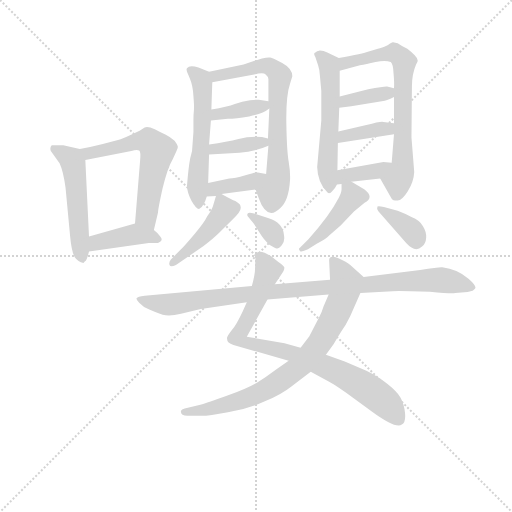
t = 0.00 s
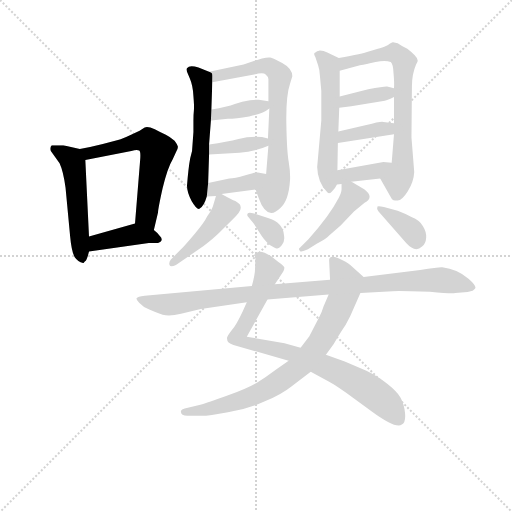
t = 2.71 s
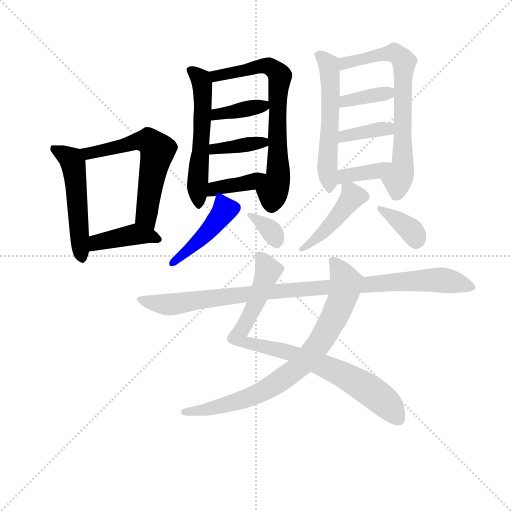
t = 5.41 s
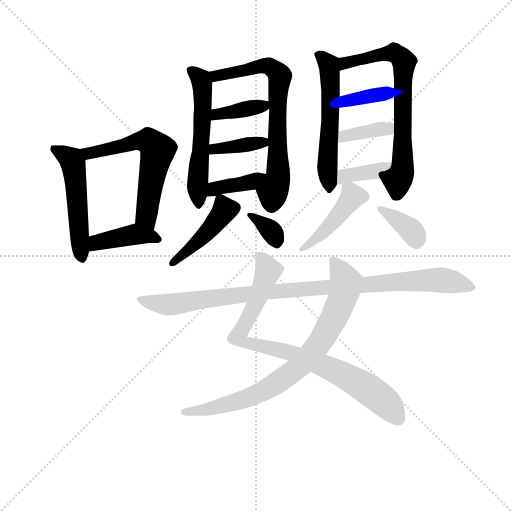
t = 8.12 s
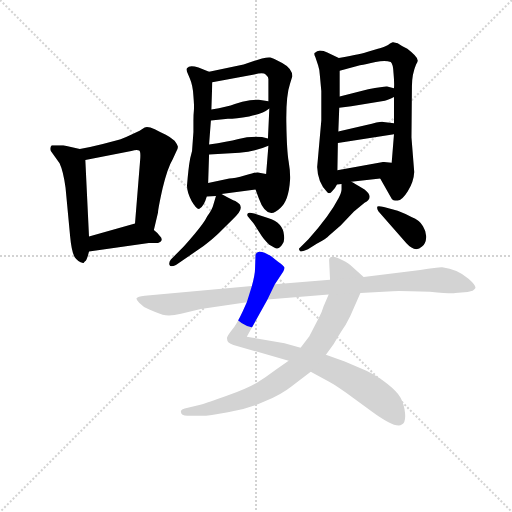
t = 10.83 s
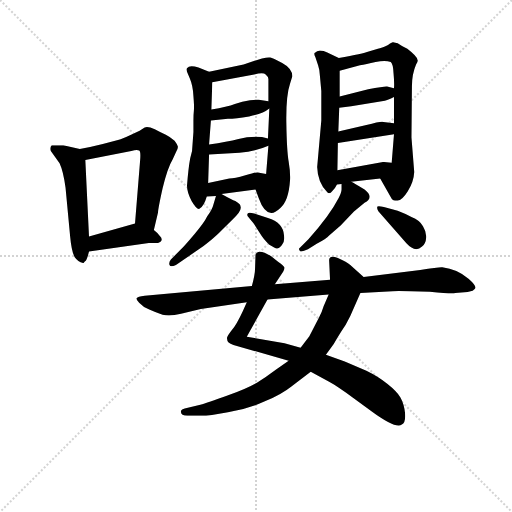
t = 13.54 s

The animated SVG that drew these frames (rendered in a browser with its animation timeline set to each time). Animation: 20 CSS @keyframes rules; one cycle of 13.54 s.

<svg version="1.1" viewBox="0 0 1024 1024" xmlns="http://www.w3.org/2000/svg">
  <g stroke="lightgray" stroke-dasharray="1,1" stroke-width="1" transform="scale(4, 4)">
    <line x1="0" y1="0" x2="256" y2="256"></line>
    <line x1="256" y1="0" x2="0" y2="256"></line>
    <line x1="128" y1="0" x2="128" y2="256"></line>
    <line x1="0" y1="128" x2="256" y2="128"></line>
  </g>
<g transform="scale(0.92, -0.92) translate(60, -900)">
   <style type="text/css">
    @keyframes keyframes0 {
      from {
       stroke: blue;
       stroke-dashoffset: 518;
       stroke-width: 128;
       }
       63% {
       animation-timing-function: step-end;
       stroke: blue;
       stroke-dashoffset: 0;
       stroke-width: 128;
       }
       to {
       stroke: black;
       stroke-width: 1024;
       }
       }
       #make-me-a-hanzi-animation-0 {
         animation: keyframes0 0.671549s both;
         animation-delay: 0.000000s;
         animation-timing-function: linear;
       }
    @keyframes keyframes1 {
      from {
       stroke: blue;
       stroke-dashoffset: 600;
       stroke-width: 128;
       }
       66% {
       animation-timing-function: step-end;
       stroke: blue;
       stroke-dashoffset: 0;
       stroke-width: 128;
       }
       to {
       stroke: black;
       stroke-width: 1024;
       }
       }
       #make-me-a-hanzi-animation-1 {
         animation: keyframes1 0.738281s both;
         animation-delay: 0.671549s;
         animation-timing-function: linear;
       }
    @keyframes keyframes2 {
      from {
       stroke: blue;
       stroke-dashoffset: 404;
       stroke-width: 128;
       }
       57% {
       animation-timing-function: step-end;
       stroke: blue;
       stroke-dashoffset: 0;
       stroke-width: 128;
       }
       to {
       stroke: black;
       stroke-width: 1024;
       }
       }
       #make-me-a-hanzi-animation-2 {
         animation: keyframes2 0.578776s both;
         animation-delay: 1.409831s;
         animation-timing-function: linear;
       }
    @keyframes keyframes3 {
      from {
       stroke: blue;
       stroke-dashoffset: 561;
       stroke-width: 128;
       }
       65% {
       animation-timing-function: step-end;
       stroke: blue;
       stroke-dashoffset: 0;
       stroke-width: 128;
       }
       to {
       stroke: black;
       stroke-width: 1024;
       }
       }
       #make-me-a-hanzi-animation-3 {
         animation: keyframes3 0.706543s both;
         animation-delay: 1.988607s;
         animation-timing-function: linear;
       }
    @keyframes keyframes4 {
      from {
       stroke: blue;
       stroke-dashoffset: 698;
       stroke-width: 128;
       }
       69% {
       animation-timing-function: step-end;
       stroke: blue;
       stroke-dashoffset: 0;
       stroke-width: 128;
       }
       to {
       stroke: black;
       stroke-width: 1024;
       }
       }
       #make-me-a-hanzi-animation-4 {
         animation: keyframes4 0.818034s both;
         animation-delay: 2.695150s;
         animation-timing-function: linear;
       }
    @keyframes keyframes5 {
      from {
       stroke: blue;
       stroke-dashoffset: 377;
       stroke-width: 128;
       }
       55% {
       animation-timing-function: step-end;
       stroke: blue;
       stroke-dashoffset: 0;
       stroke-width: 128;
       }
       to {
       stroke: black;
       stroke-width: 1024;
       }
       }
       #make-me-a-hanzi-animation-5 {
         animation: keyframes5 0.556803s both;
         animation-delay: 3.513184s;
         animation-timing-function: linear;
       }
    @keyframes keyframes6 {
      from {
       stroke: blue;
       stroke-dashoffset: 373;
       stroke-width: 128;
       }
       55% {
       animation-timing-function: step-end;
       stroke: blue;
       stroke-dashoffset: 0;
       stroke-width: 128;
       }
       to {
       stroke: black;
       stroke-width: 1024;
       }
       }
       #make-me-a-hanzi-animation-6 {
         animation: keyframes6 0.553548s both;
         animation-delay: 4.069987s;
         animation-timing-function: linear;
       }
    @keyframes keyframes7 {
      from {
       stroke: blue;
       stroke-dashoffset: 382;
       stroke-width: 128;
       }
       55% {
       animation-timing-function: step-end;
       stroke: blue;
       stroke-dashoffset: 0;
       stroke-width: 128;
       }
       to {
       stroke: black;
       stroke-width: 1024;
       }
       }
       #make-me-a-hanzi-animation-7 {
         animation: keyframes7 0.560872s both;
         animation-delay: 4.623535s;
         animation-timing-function: linear;
       }
    @keyframes keyframes8 {
      from {
       stroke: blue;
       stroke-dashoffset: 442;
       stroke-width: 128;
       }
       59% {
       animation-timing-function: step-end;
       stroke: blue;
       stroke-dashoffset: 0;
       stroke-width: 128;
       }
       to {
       stroke: black;
       stroke-width: 1024;
       }
       }
       #make-me-a-hanzi-animation-8 {
         animation: keyframes8 0.609701s both;
         animation-delay: 5.184408s;
         animation-timing-function: linear;
       }
    @keyframes keyframes9 {
      from {
       stroke: blue;
       stroke-dashoffset: 342;
       stroke-width: 128;
       }
       53% {
       animation-timing-function: step-end;
       stroke: blue;
       stroke-dashoffset: 0;
       stroke-width: 128;
       }
       to {
       stroke: black;
       stroke-width: 1024;
       }
       }
       #make-me-a-hanzi-animation-9 {
         animation: keyframes9 0.528320s both;
         animation-delay: 5.794108s;
         animation-timing-function: linear;
       }
    @keyframes keyframes10 {
      from {
       stroke: blue;
       stroke-dashoffset: 552;
       stroke-width: 128;
       }
       64% {
       animation-timing-function: step-end;
       stroke: blue;
       stroke-dashoffset: 0;
       stroke-width: 128;
       }
       to {
       stroke: black;
       stroke-width: 1024;
       }
       }
       #make-me-a-hanzi-animation-10 {
         animation: keyframes10 0.699219s both;
         animation-delay: 6.322428s;
         animation-timing-function: linear;
       }
    @keyframes keyframes11 {
      from {
       stroke: blue;
       stroke-dashoffset: 691;
       stroke-width: 128;
       }
       69% {
       animation-timing-function: step-end;
       stroke: blue;
       stroke-dashoffset: 0;
       stroke-width: 128;
       }
       to {
       stroke: black;
       stroke-width: 1024;
       }
       }
       #make-me-a-hanzi-animation-11 {
         animation: keyframes11 0.812337s both;
         animation-delay: 7.021647s;
         animation-timing-function: linear;
       }
    @keyframes keyframes12 {
      from {
       stroke: blue;
       stroke-dashoffset: 366;
       stroke-width: 128;
       }
       54% {
       animation-timing-function: step-end;
       stroke: blue;
       stroke-dashoffset: 0;
       stroke-width: 128;
       }
       to {
       stroke: black;
       stroke-width: 1024;
       }
       }
       #make-me-a-hanzi-animation-12 {
         animation: keyframes12 0.547852s both;
         animation-delay: 7.833984s;
         animation-timing-function: linear;
       }
    @keyframes keyframes13 {
      from {
       stroke: blue;
       stroke-dashoffset: 373;
       stroke-width: 128;
       }
       55% {
       animation-timing-function: step-end;
       stroke: blue;
       stroke-dashoffset: 0;
       stroke-width: 128;
       }
       to {
       stroke: black;
       stroke-width: 1024;
       }
       }
       #make-me-a-hanzi-animation-13 {
         animation: keyframes13 0.553548s both;
         animation-delay: 8.381836s;
         animation-timing-function: linear;
       }
    @keyframes keyframes14 {
      from {
       stroke: blue;
       stroke-dashoffset: 373;
       stroke-width: 128;
       }
       55% {
       animation-timing-function: step-end;
       stroke: blue;
       stroke-dashoffset: 0;
       stroke-width: 128;
       }
       to {
       stroke: black;
       stroke-width: 1024;
       }
       }
       #make-me-a-hanzi-animation-14 {
         animation: keyframes14 0.553548s both;
         animation-delay: 8.935384s;
         animation-timing-function: linear;
       }
    @keyframes keyframes15 {
      from {
       stroke: blue;
       stroke-dashoffset: 444;
       stroke-width: 128;
       }
       59% {
       animation-timing-function: step-end;
       stroke: blue;
       stroke-dashoffset: 0;
       stroke-width: 128;
       }
       to {
       stroke: black;
       stroke-width: 1024;
       }
       }
       #make-me-a-hanzi-animation-15 {
         animation: keyframes15 0.611328s both;
         animation-delay: 9.488932s;
         animation-timing-function: linear;
       }
    @keyframes keyframes16 {
      from {
       stroke: blue;
       stroke-dashoffset: 363;
       stroke-width: 128;
       }
       54% {
       animation-timing-function: step-end;
       stroke: blue;
       stroke-dashoffset: 0;
       stroke-width: 128;
       }
       to {
       stroke: black;
       stroke-width: 1024;
       }
       }
       #make-me-a-hanzi-animation-16 {
         animation: keyframes16 0.545410s both;
         animation-delay: 10.100260s;
         animation-timing-function: linear;
       }
    @keyframes keyframes17 {
      from {
       stroke: blue;
       stroke-dashoffset: 851;
       stroke-width: 128;
       }
       73% {
       animation-timing-function: step-end;
       stroke: blue;
       stroke-dashoffset: 0;
       stroke-width: 128;
       }
       to {
       stroke: black;
       stroke-width: 1024;
       }
       }
       #make-me-a-hanzi-animation-17 {
         animation: keyframes17 0.942546s both;
         animation-delay: 10.645671s;
         animation-timing-function: linear;
       }
    @keyframes keyframes18 {
      from {
       stroke: blue;
       stroke-dashoffset: 795;
       stroke-width: 128;
       }
       72% {
       animation-timing-function: step-end;
       stroke: blue;
       stroke-dashoffset: 0;
       stroke-width: 128;
       }
       to {
       stroke: black;
       stroke-width: 1024;
       }
       }
       #make-me-a-hanzi-animation-18 {
         animation: keyframes18 0.896973s both;
         animation-delay: 11.588216s;
         animation-timing-function: linear;
       }
    @keyframes keyframes19 {
      from {
       stroke: blue;
       stroke-dashoffset: 984;
       stroke-width: 128;
       }
       76% {
       animation-timing-function: step-end;
       stroke: blue;
       stroke-dashoffset: 0;
       stroke-width: 128;
       }
       to {
       stroke: black;
       stroke-width: 1024;
       }
       }
       #make-me-a-hanzi-animation-19 {
         animation: keyframes19 1.050781s both;
         animation-delay: 12.485189s;
         animation-timing-function: linear;
       }
</style>
<path d="M 50.5 572.0 L 69.5 545.0 Q 77.5 528.0 82.5 492.0 L 92.5 386.0 Q 95.5 353.0 102.5 341.0 Q 109.5 331.0 121.5 328.0 Q 124.5 332.0 126.5 333.0 Q 129.5 337.0 133.5 353.0 L 133.5 386.0 L 125.5 552.0 C 124.5 574.0 124.5 574.0 113.5 576.0 L 77.5 584.0 L 52.5 584.0 Q 49.5 581.0 49.5 577.0 Q 49.5 573.0 50.5 572.0 Z" fill="lightgray"></path> 
<path d="M 274.5 400.0 L 283.5 438.0 Q 283.5 446.0 293.5 491.0 Q 304.5 536.0 315.5 554.0 L 323.5 571.0 Q 327.5 578.0 326.5 582.0 Q 325.5 586.0 319.5 594.0 Q 310.5 602.0 300.5 607.0 Q 291.5 611.0 276.5 619.0 Q 261.5 626.0 254.5 623.0 L 243.5 616.0 L 222.5 606.0 Q 204.5 598.0 198.5 596.0 L 163.5 587.0 Q 135.5 580.0 113.5 576.0 C 84.5 570.0 96.5 546.0 125.5 552.0 L 225.5 572.0 Q 237.5 575.0 242.5 573.0 Q 246.5 571.0 244.5 550.0 L 233.5 414.0 C 231.5 384.0 267.5 371.0 274.5 400.0 Z" fill="lightgray"></path> 
<path d="M 133.5 353.0 L 263.5 372.0 L 283.5 372.0 Q 297.5 377.0 287.5 387.0 Q 283.5 393.0 274.5 400.0 C 251.5 419.0 251.5 419.0 233.5 414.0 L 133.5 386.0 C 104.5 378.0 103.5 349.0 133.5 353.0 Z" fill="lightgray"></path> 
<path d="M 394.5 744.0 L 371.5 753.0 Q 357.5 758.0 350.5 755.0 Q 347.5 752.0 346.5 752.0 Q 344.5 750.0 346.5 744.0 L 352.5 730.0 Q 359.5 714.0 360.5 691.0 Q 362.5 668.0 361.5 660.0 Q 360.5 652.0 360.5 638.0 L 360.5 613.0 L 357.5 572.0 L 353.5 556.0 Q 349.5 535.0 346.5 496.0 Q 346.5 482.0 356.5 463.0 Q 367.5 444.0 373.5 446.0 Q 383.5 452.0 389.5 473.0 L 392.5 502.0 L 394.5 564.0 L 394.5 586.0 L 398.5 638.0 L 399.5 662.0 L 401.5 721.0 C 402.5 741.0 402.5 741.0 394.5 744.0 Z" fill="lightgray"></path> 
<path d="M 495.5 488.0 L 502.5 469.0 Q 513.5 438.0 529.5 437.0 Q 536.5 436.0 549.5 448.0 Q 567.5 463.0 570.5 508.0 Q 571.5 526.0 567.5 549.0 Q 563.5 571.0 562.5 632.0 Q 561.5 692.0 570.5 718.0 L 575.5 734.0 Q 575.5 751.0 553.5 763.0 Q 532.5 774.0 527.5 775.0 Q 522.5 776.0 509.5 773.0 L 469.5 760.0 L 394.5 744.0 C 365.5 738.0 372.5 715.0 401.5 721.0 L 492.5 738.0 Q 512.5 743.0 517.5 738.0 Q 523.5 733.0 523.5 728.0 L 523.5 680.0 L 525.5 664.0 L 522.5 599.0 L 523.5 583.0 L 518.5 522.0 C 516.5 492.0 485.5 516.0 495.5 488.0 Z" fill="lightgray"></path> 
<path d="M 398.5 638.0 L 435.5 642.0 Q 452.5 642.0 481.5 647.0 Q 510.5 652.0 525.5 664.0 C 543.5 677.0 543.5 677.0 523.5 680.0 L 502.5 683.0 Q 500.5 684.0 483.5 682.0 Q 466.5 680.0 450.5 674.0 Q 434.5 668.0 399.5 662.0 C 369.5 657.0 368.5 635.0 398.5 638.0 Z" fill="lightgray"></path> 
<path d="M 394.5 564.0 L 460.5 568.0 Q 496.5 571.0 523.5 583.0 C 547.5 593.0 547.5 593.0 522.5 599.0 L 509.5 602.0 Q 482.5 604.0 458.5 598.0 Q 434.5 592.0 394.5 586.0 C 364.5 581.0 364.5 562.0 394.5 564.0 Z" fill="lightgray"></path> 
<path d="M 389.5 473.0 L 409.5 474.0 L 421.5 478.0 L 495.5 488.0 C 525.5 492.0 548.5 517.0 518.5 522.0 L 500.5 525.0 Q 498.5 526.0 473.5 519.0 Q 449.5 512.0 438.5 512.0 L 392.5 502.0 C 363.5 496.0 359.5 472.0 389.5 473.0 Z" fill="lightgray"></path> 
<path d="M 409.5 474.0 L 403.5 454.0 Q 401.5 445.0 390.5 430.0 Q 384.5 417.0 363.5 392.0 Q 342.5 367.0 333.5 358.0 L 311.5 336.0 Q 306.5 330.0 308.5 324.0 Q 310.5 318.0 322.5 324.0 L 382.5 365.0 Q 405.5 383.0 416.5 394.0 L 444.5 422.0 Q 467.5 442.0 462.5 452.0 Q 463.5 456.0 451.5 463.0 Q 444.5 465.0 421.5 478.0 C 412.5 483.0 412.5 483.0 409.5 474.0 Z" fill="lightgray"></path> 
<path d="M 478.5 430.0 L 491.5 414.0 L 506.5 391.0 Q 511.5 382.0 525.5 368.0 Q 538.5 360.0 541.5 360.0 Q 545.5 359.0 552.5 367.0 Q 559.5 374.0 557.5 388.0 Q 555.5 416.0 522.5 426.0 L 492.5 436.0 Q 480.5 439.0 478.5 436.0 Q 476.5 433.0 478.5 430.0 Z" fill="lightgray"></path> 
<path d="M 676.5 774.0 L 651.5 786.0 Q 643.5 790.0 635.5 790.0 Q 628.5 789.0 625.5 786.0 Q 620.5 785.0 625.5 776.0 L 631.5 758.0 Q 634.5 750.0 635.5 735.0 L 638.5 702.0 L 638.5 638.0 L 629.5 537.0 Q 630.5 503.0 651.5 482.0 Q 656.5 477.0 662.5 485.0 Q 669.5 492.0 672.5 499.0 L 673.5 530.0 L 674.5 589.0 L 675.5 614.0 L 677.5 666.0 L 678.5 690.0 L 678.5 746.0 C 678.5 773.0 678.5 773.0 676.5 774.0 Z" fill="lightgray"></path> 
<path d="M 840.5 526.0 L 834.5 601.0 L 835.5 713.0 Q 835.5 739.0 844.5 760.0 Q 849.5 767.0 847.5 770.0 Q 847.5 777.0 825.5 794.0 Q 814.5 799.0 804.5 806.0 L 794.5 808.0 Q 792.5 809.0 783.5 802.0 Q 769.5 795.0 761.5 794.0 L 741.5 788.0 Q 729.5 783.0 676.5 774.0 C 646.5 769.0 649.5 738.0 678.5 746.0 L 722.5 758.0 Q 735.5 760.0 756.5 765.0 Q 777.5 770.0 789.5 765.0 Q 794.5 761.0 795.5 741.0 Q 797.5 720.0 796.5 708.0 L 796.5 689.0 L 796.5 632.0 L 796.5 608.0 L 791.5 546.0 C 789.5 516.0 751.5 538.0 766.5 512.0 L 791.5 468.0 Q 793.5 464.0 803.5 464.0 Q 813.5 463.0 826.5 484.0 Q 839.5 505.0 840.5 526.0 Z" fill="lightgray"></path> 
<path d="M 677.5 666.0 L 703.5 669.0 L 776.5 681.0 Q 782.5 682.0 796.5 689.0 C 821.5 701.0 821.5 701.0 796.5 708.0 L 781.5 712.0 Q 777.5 713.0 740.5 706.0 L 678.5 690.0 C 649.5 683.0 647.5 663.0 677.5 666.0 Z" fill="lightgray"></path> 
<path d="M 674.5 589.0 L 796.5 608.0 C 826.5 613.0 826.5 628.0 796.5 632.0 L 773.5 635.0 Q 768.5 637.0 736.5 628.0 L 675.5 614.0 C 646.5 607.0 644.5 584.0 674.5 589.0 Z" fill="lightgray"></path> 
<path d="M 672.5 499.0 L 682.5 500.0 L 703.5 505.0 L 766.5 512.0 C 796.5 515.0 821.5 543.0 791.5 546.0 L 773.5 548.0 L 673.5 530.0 C 643.5 525.0 642.5 496.0 672.5 499.0 Z" fill="lightgray"></path> 
<path d="M 682.5 500.0 L 682.5 488.0 Q 682.5 482.0 676.5 470.0 Q 656.5 431.0 610.5 380.0 L 592.5 362.0 Q 587.5 359.0 592.5 354.0 Q 596.5 352.0 609.5 358.0 L 628.5 370.0 Q 649.5 381.0 655.5 388.0 L 680.5 410.0 L 709.5 440.0 L 732.5 459.0 Q 754.5 471.0 732.5 488.0 Q 708.5 503.0 703.5 505.0 C 682.5 516.0 682.5 516.0 682.5 500.0 Z" fill="lightgray"></path> 
<path d="M 762.5 441.0 L 823.5 371.0 Q 842.5 350.0 857.5 364.0 Q 865.5 370.0 866.5 383.0 Q 867.5 395.0 859.5 408.0 Q 852.5 421.0 834.5 428.0 Q 818.5 437.0 804.5 442.0 L 774.5 450.0 Q 762.5 453.0 760.5 451.0 Q 758.5 447.0 762.5 441.0 Z" fill="lightgray"></path> 
<path d="M 537.5 282.0 L 555.5 309.0 Q 559.5 317.0 557.5 320.0 Q 556.5 322.0 544.5 331.0 L 529.5 343.0 Q 500.5 361.0 495.5 346.0 L 494.5 317.0 Q 494.5 304.0 487.5 278.0 L 476.5 243.0 L 467.5 223.0 Q 454.5 195.0 444.5 183.0 Q 434.5 170.0 433.5 166.0 Q 432.5 154.0 447.5 150.0 L 567.5 116.0 L 615.5 92.0 L 653.5 71.0 Q 662.5 67.0 692.5 46.0 L 747.5 6.0 Q 800.5 -33.0 813.5 -23.0 Q 822.5 -19.0 820.5 2.0 Q 818.5 22.0 810.5 36.0 Q 802.5 49.0 782.5 65.0 Q 763.5 81.0 736.5 94.0 L 689.5 114.0 L 648.5 129.0 L 593.5 144.0 L 558.5 154.0 L 476.5 168.0 L 521.5 249.0 L 537.5 282.0 Z" fill="lightgray"></path> 
<path d="M 655.5 334.0 L 657.5 292.0 L 654.5 260.0 L 643.5 234.0 Q 639.5 220.0 633.5 210.0 L 612.5 169.0 L 593.5 144.0 L 567.5 116.0 L 539.5 96.0 Q 518.5 80.0 498.5 68.0 Q 478.5 56.0 434.5 40.0 Q 390.5 24.0 375.5 20.0 L 341.5 12.0 Q 334.5 10.0 333.5 7.0 Q 331.5 -4.0 347.5 -4.0 L 378.5 -4.0 Q 394.5 -4.0 435.5 4.0 Q 477.5 10.0 514.5 27.0 Q 552.5 43.0 573.5 60.0 L 615.5 92.0 L 648.5 129.0 L 665.5 152.0 Q 672.5 165.0 681.5 179.0 Q 691.5 192.0 701.5 213.0 L 723.5 263.0 C 735.5 290.0 736.5 293.0 730.5 298.0 L 701.5 324.0 Q 694.5 330.0 674.5 339.0 Q 655.5 347.0 655.5 334.0 Z" fill="lightgray"></path> 
<path d="M 657.5 292.0 L 537.5 282.0 L 487.5 278.0 L 254.5 257.0 Q 238.5 255.0 237.5 252.0 Q 234.5 250.0 242.5 242.0 Q 250.5 233.0 264.5 227.0 Q 279.5 220.0 293.5 216.0 Q 308.5 212.0 333.5 218.0 L 376.5 228.0 L 476.5 243.0 L 521.5 249.0 L 654.5 260.0 L 723.5 263.0 L 793.5 267.0 Q 802.5 268.0 874.5 266.0 Q 923.5 261.0 929.5 263.0 L 956.5 265.0 L 967.5 268.0 Q 973.5 273.0 973.5 274.0 Q 974.5 280.0 958.5 294.0 Q 934.5 315.0 901.5 319.0 Q 896.5 320.0 853.5 313.0 L 730.5 298.0 L 657.5 292.0 Z" fill="lightgray"></path> 
      <clipPath id="make-me-a-hanzi-clip-0">
      <path d="M 50.5 572.0 L 69.5 545.0 Q 77.5 528.0 82.5 492.0 L 92.5 386.0 Q 95.5 353.0 102.5 341.0 Q 109.5 331.0 121.5 328.0 Q 124.5 332.0 126.5 333.0 Q 129.5 337.0 133.5 353.0 L 133.5 386.0 L 125.5 552.0 C 124.5 574.0 124.5 574.0 113.5 576.0 L 77.5 584.0 L 52.5 584.0 Q 49.5 581.0 49.5 577.0 Q 49.5 573.0 50.5 572.0 Z" fill="lightgray"></path>
      </clipPath>
      <path clip-path="url(#make-me-a-hanzi-clip-0)" d="M 58.5 577.0 L 90.5 557.0 L 99.5 543.0 L 118.5 336.0 " fill="none" id="make-me-a-hanzi-animation-0" stroke-dasharray="390 780" stroke-linecap="round"></path>

      <clipPath id="make-me-a-hanzi-clip-1">
      <path d="M 274.5 400.0 L 283.5 438.0 Q 283.5 446.0 293.5 491.0 Q 304.5 536.0 315.5 554.0 L 323.5 571.0 Q 327.5 578.0 326.5 582.0 Q 325.5 586.0 319.5 594.0 Q 310.5 602.0 300.5 607.0 Q 291.5 611.0 276.5 619.0 Q 261.5 626.0 254.5 623.0 L 243.5 616.0 L 222.5 606.0 Q 204.5 598.0 198.5 596.0 L 163.5 587.0 Q 135.5 580.0 113.5 576.0 C 84.5 570.0 96.5 546.0 125.5 552.0 L 225.5 572.0 Q 237.5 575.0 242.5 573.0 Q 246.5 571.0 244.5 550.0 L 233.5 414.0 C 231.5 384.0 267.5 371.0 274.5 400.0 Z" fill="lightgray"></path>
      </clipPath>
      <path clip-path="url(#make-me-a-hanzi-clip-1)" d="M 120.5 572.0 L 133.5 567.0 L 247.5 594.0 L 269.5 589.0 L 282.5 573.0 L 257.5 430.0 L 269.5 408.0 " fill="none" id="make-me-a-hanzi-animation-1" stroke-dasharray="472 944" stroke-linecap="round"></path>

      <clipPath id="make-me-a-hanzi-clip-2">
      <path d="M 133.5 353.0 L 263.5 372.0 L 283.5 372.0 Q 297.5 377.0 287.5 387.0 Q 283.5 393.0 274.5 400.0 C 251.5 419.0 251.5 419.0 233.5 414.0 L 133.5 386.0 C 104.5 378.0 103.5 349.0 133.5 353.0 Z" fill="lightgray"></path>
      </clipPath>
      <path clip-path="url(#make-me-a-hanzi-clip-2)" d="M 140.5 359.0 L 146.5 370.0 L 159.5 376.0 L 232.5 391.0 L 278.5 381.0 " fill="none" id="make-me-a-hanzi-animation-2" stroke-dasharray="276 552" stroke-linecap="round"></path>

      <clipPath id="make-me-a-hanzi-clip-3">
      <path d="M 394.5 744.0 L 371.5 753.0 Q 357.5 758.0 350.5 755.0 Q 347.5 752.0 346.5 752.0 Q 344.5 750.0 346.5 744.0 L 352.5 730.0 Q 359.5 714.0 360.5 691.0 Q 362.5 668.0 361.5 660.0 Q 360.5 652.0 360.5 638.0 L 360.5 613.0 L 357.5 572.0 L 353.5 556.0 Q 349.5 535.0 346.5 496.0 Q 346.5 482.0 356.5 463.0 Q 367.5 444.0 373.5 446.0 Q 383.5 452.0 389.5 473.0 L 392.5 502.0 L 394.5 564.0 L 394.5 586.0 L 398.5 638.0 L 399.5 662.0 L 401.5 721.0 C 402.5 741.0 402.5 741.0 394.5 744.0 Z" fill="lightgray"></path>
      </clipPath>
      <path clip-path="url(#make-me-a-hanzi-clip-3)" d="M 352.5 748.0 L 376.5 727.0 L 379.5 714.0 L 376.5 570.0 L 368.5 503.0 L 373.5 455.0 " fill="none" id="make-me-a-hanzi-animation-3" stroke-dasharray="433 866" stroke-linecap="round"></path>

      <clipPath id="make-me-a-hanzi-clip-4">
      <path d="M 495.5 488.0 L 502.5 469.0 Q 513.5 438.0 529.5 437.0 Q 536.5 436.0 549.5 448.0 Q 567.5 463.0 570.5 508.0 Q 571.5 526.0 567.5 549.0 Q 563.5 571.0 562.5 632.0 Q 561.5 692.0 570.5 718.0 L 575.5 734.0 Q 575.5 751.0 553.5 763.0 Q 532.5 774.0 527.5 775.0 Q 522.5 776.0 509.5 773.0 L 469.5 760.0 L 394.5 744.0 C 365.5 738.0 372.5 715.0 401.5 721.0 L 492.5 738.0 Q 512.5 743.0 517.5 738.0 Q 523.5 733.0 523.5 728.0 L 523.5 680.0 L 525.5 664.0 L 522.5 599.0 L 523.5 583.0 L 518.5 522.0 C 516.5 492.0 485.5 516.0 495.5 488.0 Z" fill="lightgray"></path>
      </clipPath>
      <path clip-path="url(#make-me-a-hanzi-clip-4)" d="M 403.5 740.0 L 410.5 735.0 L 518.5 757.0 L 536.5 750.0 L 548.5 735.0 L 542.5 631.0 L 544.5 515.0 L 532.5 484.0 L 529.5 453.0 " fill="none" id="make-me-a-hanzi-animation-4" stroke-dasharray="570 1140" stroke-linecap="round"></path>

      <clipPath id="make-me-a-hanzi-clip-5">
      <path d="M 398.5 638.0 L 435.5 642.0 Q 452.5 642.0 481.5 647.0 Q 510.5 652.0 525.5 664.0 C 543.5 677.0 543.5 677.0 523.5 680.0 L 502.5 683.0 Q 500.5 684.0 483.5 682.0 Q 466.5 680.0 450.5 674.0 Q 434.5 668.0 399.5 662.0 C 369.5 657.0 368.5 635.0 398.5 638.0 Z" fill="lightgray"></path>
      </clipPath>
      <path clip-path="url(#make-me-a-hanzi-clip-5)" d="M 404.5 644.0 L 411.5 652.0 L 512.5 669.0 L 517.5 675.0 " fill="none" id="make-me-a-hanzi-animation-5" stroke-dasharray="249 498" stroke-linecap="round"></path>

      <clipPath id="make-me-a-hanzi-clip-6">
      <path d="M 394.5 564.0 L 460.5 568.0 Q 496.5 571.0 523.5 583.0 C 547.5 593.0 547.5 593.0 522.5 599.0 L 509.5 602.0 Q 482.5 604.0 458.5 598.0 Q 434.5 592.0 394.5 586.0 C 364.5 581.0 364.5 562.0 394.5 564.0 Z" fill="lightgray"></path>
      </clipPath>
      <path clip-path="url(#make-me-a-hanzi-clip-6)" d="M 400.5 570.0 L 418.5 579.0 L 515.5 587.0 " fill="none" id="make-me-a-hanzi-animation-6" stroke-dasharray="245 490" stroke-linecap="round"></path>

      <clipPath id="make-me-a-hanzi-clip-7">
      <path d="M 389.5 473.0 L 409.5 474.0 L 421.5 478.0 L 495.5 488.0 C 525.5 492.0 548.5 517.0 518.5 522.0 L 500.5 525.0 Q 498.5 526.0 473.5 519.0 Q 449.5 512.0 438.5 512.0 L 392.5 502.0 C 363.5 496.0 359.5 472.0 389.5 473.0 Z" fill="lightgray"></path>
      </clipPath>
      <path clip-path="url(#make-me-a-hanzi-clip-7)" d="M 394.5 480.0 L 418.5 494.0 L 485.5 504.0 L 513.5 517.0 " fill="none" id="make-me-a-hanzi-animation-7" stroke-dasharray="254 508" stroke-linecap="round"></path>

      <clipPath id="make-me-a-hanzi-clip-8">
      <path d="M 409.5 474.0 L 403.5 454.0 Q 401.5 445.0 390.5 430.0 Q 384.5 417.0 363.5 392.0 Q 342.5 367.0 333.5 358.0 L 311.5 336.0 Q 306.5 330.0 308.5 324.0 Q 310.5 318.0 322.5 324.0 L 382.5 365.0 Q 405.5 383.0 416.5 394.0 L 444.5 422.0 Q 467.5 442.0 462.5 452.0 Q 463.5 456.0 451.5 463.0 Q 444.5 465.0 421.5 478.0 C 412.5 483.0 412.5 483.0 409.5 474.0 Z" fill="lightgray"></path>
      </clipPath>
      <path clip-path="url(#make-me-a-hanzi-clip-8)" d="M 418.5 466.0 L 428.5 444.0 L 422.5 434.0 L 379.5 383.0 L 315.5 329.0 " fill="none" id="make-me-a-hanzi-animation-8" stroke-dasharray="314 628" stroke-linecap="round"></path>

      <clipPath id="make-me-a-hanzi-clip-9">
      <path d="M 478.5 430.0 L 491.5 414.0 L 506.5 391.0 Q 511.5 382.0 525.5 368.0 Q 538.5 360.0 541.5 360.0 Q 545.5 359.0 552.5 367.0 Q 559.5 374.0 557.5 388.0 Q 555.5 416.0 522.5 426.0 L 492.5 436.0 Q 480.5 439.0 478.5 436.0 Q 476.5 433.0 478.5 430.0 Z" fill="lightgray"></path>
      </clipPath>
      <path clip-path="url(#make-me-a-hanzi-clip-9)" d="M 485.5 433.0 L 522.5 405.0 L 542.5 371.0 " fill="none" id="make-me-a-hanzi-animation-9" stroke-dasharray="214 428" stroke-linecap="round"></path>

      <clipPath id="make-me-a-hanzi-clip-10">
      <path d="M 676.5 774.0 L 651.5 786.0 Q 643.5 790.0 635.5 790.0 Q 628.5 789.0 625.5 786.0 Q 620.5 785.0 625.5 776.0 L 631.5 758.0 Q 634.5 750.0 635.5 735.0 L 638.5 702.0 L 638.5 638.0 L 629.5 537.0 Q 630.5 503.0 651.5 482.0 Q 656.5 477.0 662.5 485.0 Q 669.5 492.0 672.5 499.0 L 673.5 530.0 L 674.5 589.0 L 675.5 614.0 L 677.5 666.0 L 678.5 690.0 L 678.5 746.0 C 678.5 773.0 678.5 773.0 676.5 774.0 Z" fill="lightgray"></path>
      </clipPath>
      <path clip-path="url(#make-me-a-hanzi-clip-10)" d="M 633.5 781.0 L 654.5 759.0 L 657.5 739.0 L 654.5 494.0 " fill="none" id="make-me-a-hanzi-animation-10" stroke-dasharray="424 848" stroke-linecap="round"></path>

      <clipPath id="make-me-a-hanzi-clip-11">
      <path d="M 840.5 526.0 L 834.5 601.0 L 835.5 713.0 Q 835.5 739.0 844.5 760.0 Q 849.5 767.0 847.5 770.0 Q 847.5 777.0 825.5 794.0 Q 814.5 799.0 804.5 806.0 L 794.5 808.0 Q 792.5 809.0 783.5 802.0 Q 769.5 795.0 761.5 794.0 L 741.5 788.0 Q 729.5 783.0 676.5 774.0 C 646.5 769.0 649.5 738.0 678.5 746.0 L 722.5 758.0 Q 735.5 760.0 756.5 765.0 Q 777.5 770.0 789.5 765.0 Q 794.5 761.0 795.5 741.0 Q 797.5 720.0 796.5 708.0 L 796.5 689.0 L 796.5 632.0 L 796.5 608.0 L 791.5 546.0 C 789.5 516.0 751.5 538.0 766.5 512.0 L 791.5 468.0 Q 793.5 464.0 803.5 464.0 Q 813.5 463.0 826.5 484.0 Q 839.5 505.0 840.5 526.0 Z" fill="lightgray"></path>
      </clipPath>
      <path clip-path="url(#make-me-a-hanzi-clip-11)" d="M 684.5 753.0 L 691.5 764.0 L 783.5 784.0 L 798.5 785.0 L 815.5 770.0 L 815.5 547.0 L 802.5 481.0 " fill="none" id="make-me-a-hanzi-animation-11" stroke-dasharray="563 1126" stroke-linecap="round"></path>

      <clipPath id="make-me-a-hanzi-clip-12">
      <path d="M 677.5 666.0 L 703.5 669.0 L 776.5 681.0 Q 782.5 682.0 796.5 689.0 C 821.5 701.0 821.5 701.0 796.5 708.0 L 781.5 712.0 Q 777.5 713.0 740.5 706.0 L 678.5 690.0 C 649.5 683.0 647.5 663.0 677.5 666.0 Z" fill="lightgray"></path>
      </clipPath>
      <path clip-path="url(#make-me-a-hanzi-clip-12)" d="M 683.5 672.0 L 700.5 683.0 L 776.5 696.0 L 787.5 703.0 " fill="none" id="make-me-a-hanzi-animation-12" stroke-dasharray="238 476" stroke-linecap="round"></path>

      <clipPath id="make-me-a-hanzi-clip-13">
      <path d="M 674.5 589.0 L 796.5 608.0 C 826.5 613.0 826.5 628.0 796.5 632.0 L 773.5 635.0 Q 768.5 637.0 736.5 628.0 L 675.5 614.0 C 646.5 607.0 644.5 584.0 674.5 589.0 Z" fill="lightgray"></path>
      </clipPath>
      <path clip-path="url(#make-me-a-hanzi-clip-13)" d="M 681.5 595.0 L 687.5 605.0 L 782.5 620.0 L 789.5 626.0 " fill="none" id="make-me-a-hanzi-animation-13" stroke-dasharray="245 490" stroke-linecap="round"></path>

      <clipPath id="make-me-a-hanzi-clip-14">
      <path d="M 672.5 499.0 L 682.5 500.0 L 703.5 505.0 L 766.5 512.0 C 796.5 515.0 821.5 543.0 791.5 546.0 L 773.5 548.0 L 673.5 530.0 C 643.5 525.0 642.5 496.0 672.5 499.0 Z" fill="lightgray"></path>
      </clipPath>
      <path clip-path="url(#make-me-a-hanzi-clip-14)" d="M 676.5 507.0 L 688.5 517.0 L 755.5 528.0 L 786.5 541.0 " fill="none" id="make-me-a-hanzi-animation-14" stroke-dasharray="245 490" stroke-linecap="round"></path>

      <clipPath id="make-me-a-hanzi-clip-15">
      <path d="M 682.5 500.0 L 682.5 488.0 Q 682.5 482.0 676.5 470.0 Q 656.5 431.0 610.5 380.0 L 592.5 362.0 Q 587.5 359.0 592.5 354.0 Q 596.5 352.0 609.5 358.0 L 628.5 370.0 Q 649.5 381.0 655.5 388.0 L 680.5 410.0 L 709.5 440.0 L 732.5 459.0 Q 754.5 471.0 732.5 488.0 Q 708.5 503.0 703.5 505.0 C 682.5 516.0 682.5 516.0 682.5 500.0 Z" fill="lightgray"></path>
      </clipPath>
      <path clip-path="url(#make-me-a-hanzi-clip-15)" d="M 689.5 494.0 L 706.5 472.0 L 700.5 463.0 L 643.5 396.0 L 595.5 358.0 " fill="none" id="make-me-a-hanzi-animation-15" stroke-dasharray="316 632" stroke-linecap="round"></path>

      <clipPath id="make-me-a-hanzi-clip-16">
      <path d="M 762.5 441.0 L 823.5 371.0 Q 842.5 350.0 857.5 364.0 Q 865.5 370.0 866.5 383.0 Q 867.5 395.0 859.5 408.0 Q 852.5 421.0 834.5 428.0 Q 818.5 437.0 804.5 442.0 L 774.5 450.0 Q 762.5 453.0 760.5 451.0 Q 758.5 447.0 762.5 441.0 Z" fill="lightgray"></path>
      </clipPath>
      <path clip-path="url(#make-me-a-hanzi-clip-16)" d="M 767.5 447.0 L 835.5 397.0 L 844.5 376.0 " fill="none" id="make-me-a-hanzi-animation-16" stroke-dasharray="235 470" stroke-linecap="round"></path>

      <clipPath id="make-me-a-hanzi-clip-17">
      <path d="M 537.5 282.0 L 555.5 309.0 Q 559.5 317.0 557.5 320.0 Q 556.5 322.0 544.5 331.0 L 529.5 343.0 Q 500.5 361.0 495.5 346.0 L 494.5 317.0 Q 494.5 304.0 487.5 278.0 L 476.5 243.0 L 467.5 223.0 Q 454.5 195.0 444.5 183.0 Q 434.5 170.0 433.5 166.0 Q 432.5 154.0 447.5 150.0 L 567.5 116.0 L 615.5 92.0 L 653.5 71.0 Q 662.5 67.0 692.5 46.0 L 747.5 6.0 Q 800.5 -33.0 813.5 -23.0 Q 822.5 -19.0 820.5 2.0 Q 818.5 22.0 810.5 36.0 Q 802.5 49.0 782.5 65.0 Q 763.5 81.0 736.5 94.0 L 689.5 114.0 L 648.5 129.0 L 593.5 144.0 L 558.5 154.0 L 476.5 168.0 L 521.5 249.0 L 537.5 282.0 Z" fill="lightgray"></path>
      </clipPath>
      <path clip-path="url(#make-me-a-hanzi-clip-17)" d="M 506.5 342.0 L 522.5 310.0 L 494.5 237.0 L 456.5 167.0 L 459.5 163.0 L 473.5 155.0 L 571.5 133.0 L 695.5 80.0 L 766.5 35.0 L 806.5 -11.0 " fill="none" id="make-me-a-hanzi-animation-17" stroke-dasharray="723 1446" stroke-linecap="round"></path>

      <clipPath id="make-me-a-hanzi-clip-18">
      <path d="M 655.5 334.0 L 657.5 292.0 L 654.5 260.0 L 643.5 234.0 Q 639.5 220.0 633.5 210.0 L 612.5 169.0 L 593.5 144.0 L 567.5 116.0 L 539.5 96.0 Q 518.5 80.0 498.5 68.0 Q 478.5 56.0 434.5 40.0 Q 390.5 24.0 375.5 20.0 L 341.5 12.0 Q 334.5 10.0 333.5 7.0 Q 331.5 -4.0 347.5 -4.0 L 378.5 -4.0 Q 394.5 -4.0 435.5 4.0 Q 477.5 10.0 514.5 27.0 Q 552.5 43.0 573.5 60.0 L 615.5 92.0 L 648.5 129.0 L 665.5 152.0 Q 672.5 165.0 681.5 179.0 Q 691.5 192.0 701.5 213.0 L 723.5 263.0 C 735.5 290.0 736.5 293.0 730.5 298.0 L 701.5 324.0 Q 694.5 330.0 674.5 339.0 Q 655.5 347.0 655.5 334.0 Z" fill="lightgray"></path>
      </clipPath>
      <path clip-path="url(#make-me-a-hanzi-clip-18)" d="M 665.5 333.0 L 691.5 283.0 L 686.5 257.0 L 639.5 162.0 L 595.5 108.0 L 546.5 70.0 L 488.5 38.0 L 406.5 13.0 L 340.5 5.0 " fill="none" id="make-me-a-hanzi-animation-18" stroke-dasharray="667 1334" stroke-linecap="round"></path>

      <clipPath id="make-me-a-hanzi-clip-19">
      <path d="M 657.5 292.0 L 537.5 282.0 L 487.5 278.0 L 254.5 257.0 Q 238.5 255.0 237.5 252.0 Q 234.5 250.0 242.5 242.0 Q 250.5 233.0 264.5 227.0 Q 279.5 220.0 293.5 216.0 Q 308.5 212.0 333.5 218.0 L 376.5 228.0 L 476.5 243.0 L 521.5 249.0 L 654.5 260.0 L 723.5 263.0 L 793.5 267.0 Q 802.5 268.0 874.5 266.0 Q 923.5 261.0 929.5 263.0 L 956.5 265.0 L 967.5 268.0 Q 973.5 273.0 973.5 274.0 Q 974.5 280.0 958.5 294.0 Q 934.5 315.0 901.5 319.0 Q 896.5 320.0 853.5 313.0 L 730.5 298.0 L 657.5 292.0 Z" fill="lightgray"></path>
      </clipPath>
      <path clip-path="url(#make-me-a-hanzi-clip-19)" d="M 242.5 248.0 L 310.5 238.0 L 546.5 268.0 L 817.5 289.0 L 904.5 291.0 L 965.5 276.0 " fill="none" id="make-me-a-hanzi-animation-19" stroke-dasharray="856 1712" stroke-linecap="round"></path>

</g>
</svg>
